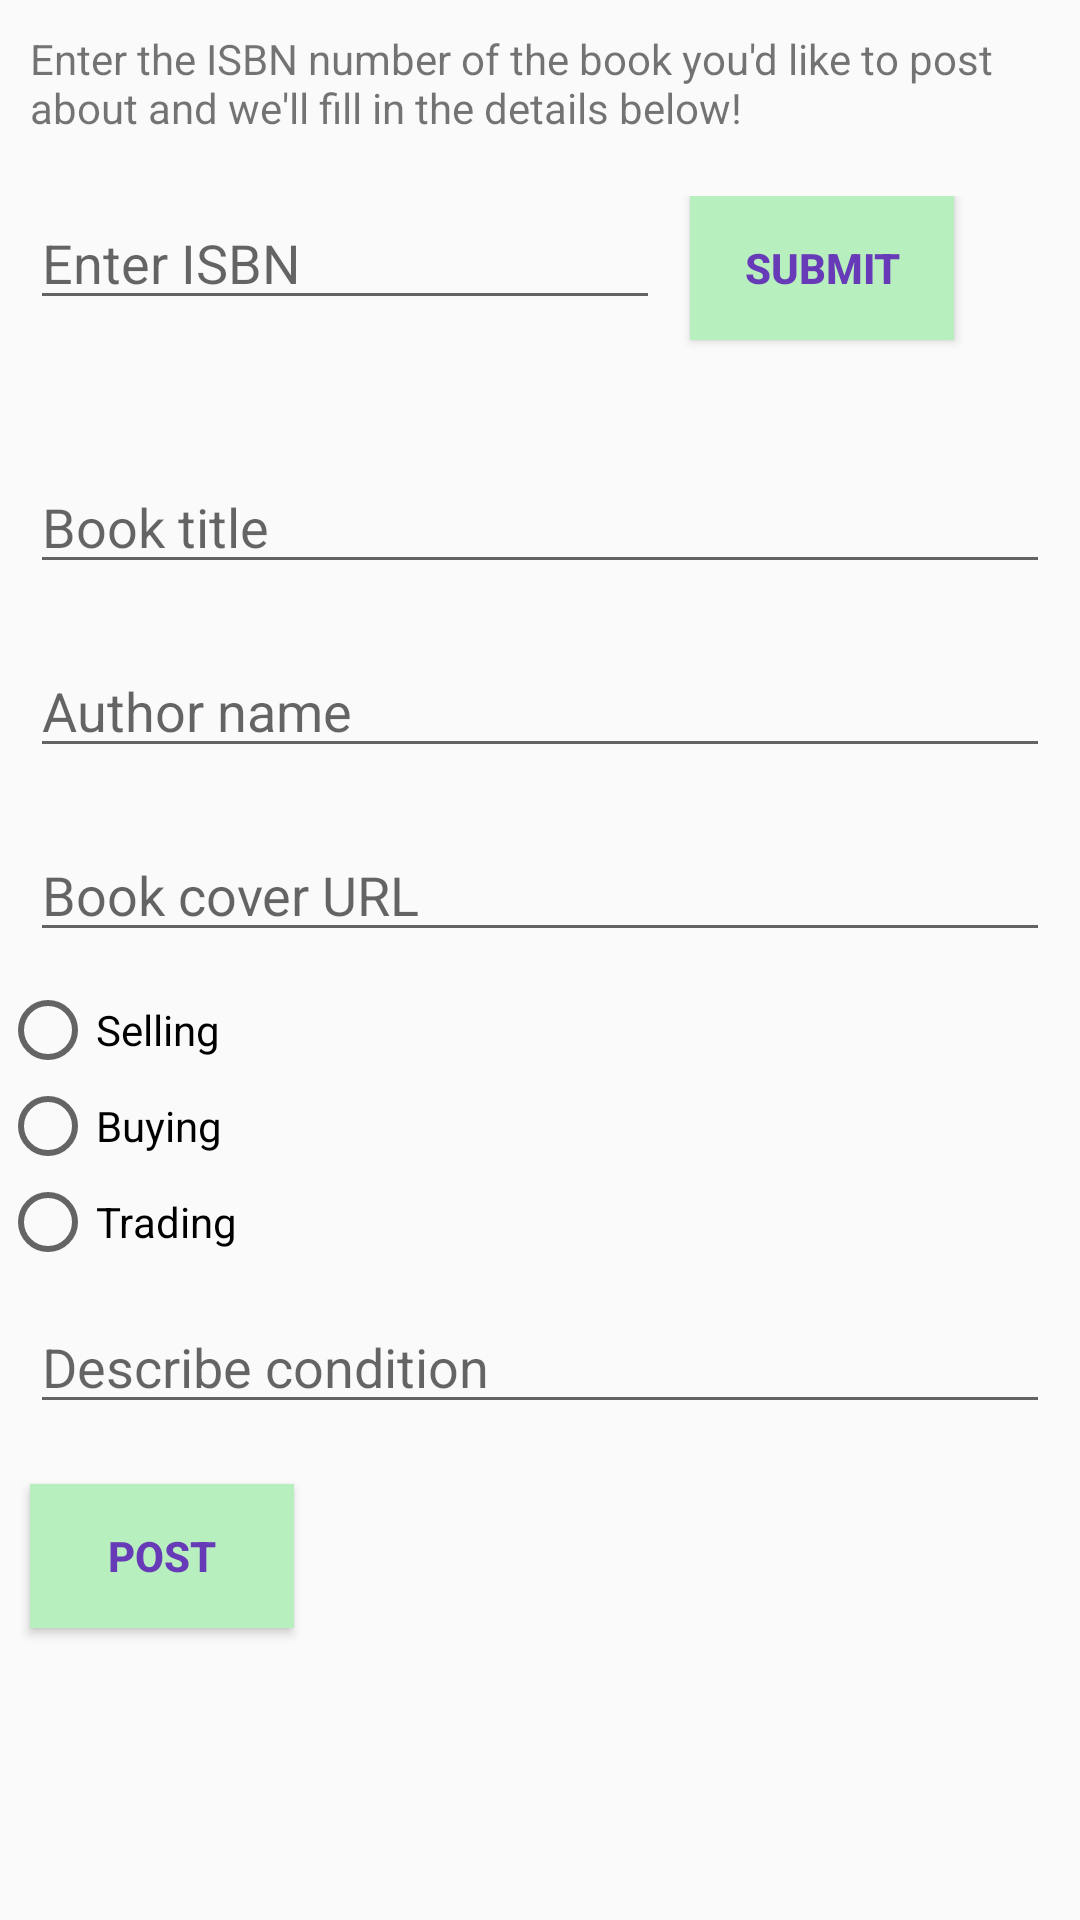

Write the Android layout XML for this screen, with the resource values it uses.
<!-- AndroidManifest.xml: application theme AppTheme -->
<!-- res/layout/fragment_post.xml -->
<?xml version="1.0" encoding="utf-8"?>
<RelativeLayout
    xmlns:android="http://schemas.android.com/apk/res/android"
    xmlns:tools="http://schemas.android.com/tools"
    android:id="@+id/post"
    android:layout_width="match_parent"
    android:layout_height="match_parent"
    tools:context=".fragments.PostFragment">


    <TextView
        android:id="@+id/tvExp"
        android:layout_width="match_parent"
        android:layout_height="wrap_content"
        android:layout_margin="10dp"
        android:layout_marginStart="10dp"
        android:layout_marginTop="10dp"
        android:layout_marginEnd="10dp"
        android:layout_marginBottom="10dp"
        android:text="Enter the ISBN number of the book you'd like to post about and we'll fill in the details below!" />

    <TableRow
        android:id="@+id/trISBN"
        android:layout_margin="10dp"
        android:layout_below="@+id/tvExp"
        android:layout_width="wrap_content"
        android:layout_height="wrap_content">


    <EditText
        android:id="@+id/etISBN"
        android:layout_width="wrap_content"
        android:layout_height="wrap_content"
        android:ems="10"
        android:hint="Enter ISBN"
        android:inputType="textPersonName" />

    <Button
        android:id="@+id/btnLoad"
        android:layout_width="wrap_content"
        android:layout_height="wrap_content"
        android:layout_weight="1"
        android:background="#B7EFBE"
        android:text="Submit"
        android:textColor="#673AB7"
        android:textStyle="bold"
        android:layout_gravity="left"
        android:layout_margin="10dp"
        />


    </TableRow>


    <EditText
        android:id="@+id/etTitle"
        android:layout_width="match_parent"
        android:layout_height="wrap_content"
        android:layout_below="@+id/trISBN"
        android:ems="10"
        android:hint="Book title"
        android:inputType="textPersonName"
        android:layout_margin="10dp"/>

    <EditText
        android:id="@+id/etAuthor"
        android:layout_margin="10dp"
        android:layout_width="match_parent"
        android:layout_height="wrap_content"
        android:layout_below="@+id/etTitle"
        android:ems="10"
        android:hint="Author name"
        android:inputType="textPersonName" />


    <EditText
        android:id="@+id/etImgURL"
        android:layout_margin="10dp"
        android:layout_width="match_parent"
        android:layout_height="wrap_content"
        android:layout_below="@+id/etAuthor"
        android:ems="10"
        android:hint="Book cover URL"
        android:inputType="textPersonName" />


    <RadioGroup
        android:id="@+id/etType"
        android:layout_width="match_parent"
        android:layout_height="wrap_content"
        android:layout_below="@+id/etImgURL"
        android:text="Type of Post"
        android:orientation="vertical">

        <RadioButton
            android:id="@+id/radioSelling"
            android:layout_width="wrap_content"
            android:layout_height="wrap_content"
            android:text="Selling" />

        <RadioButton
            android:id="@+id/radioBuying"
            android:layout_width="wrap_content"
            android:layout_height="wrap_content"
            android:text="Buying" />

        <RadioButton
            android:id="@+id/radioTrading"
            android:layout_width="wrap_content"
            android:layout_height="wrap_content"
            android:text="Trading" />
    </RadioGroup>

    <EditText
        android:id="@+id/etCustom"
        android:layout_margin="10dp"
        android:layout_width="match_parent"
        android:layout_height="wrap_content"
        android:layout_below="@+id/etType"
        android:ems="10"
        android:hint="Describe condition"
        android:gravity="start|top"
        android:inputType="textMultiLine"/>



    <Button
        android:id="@+id/btnPost"
        android:layout_margin="10dp"
        android:layout_width="wrap_content"
        android:layout_height="wrap_content"
        android:layout_below="@+id/etCustom"
        android:textColor="#673AB7"
        android:background="#B7EFBE"
        android:textStyle="bold"
        android:text="Post" />



</RelativeLayout>
<!-- resources referenced by this layout -->
<resources>
  <style name="AppTheme" parent="Theme.AppCompat.Light.DarkActionBar">
          
          <item name="colorPrimary">@color/colorPrimary</item>
          <item name="colorPrimaryDark">@color/colorPrimaryDark</item>
          <item name="colorAccent">@color/colorAccent</item>
          <item name="android:actionMenuTextColor">@color/colorAccent</item>
      </style>
  <!-- not gathered from this repository: default colours our renderer supplied (Android Studio template values) -->
  <color name="colorPrimary">#FF6200EE</color>
  <color name="colorPrimaryDark">#FF3700B3</color>
  <color name="colorAccent">#FF03DAC5</color>
</resources>
